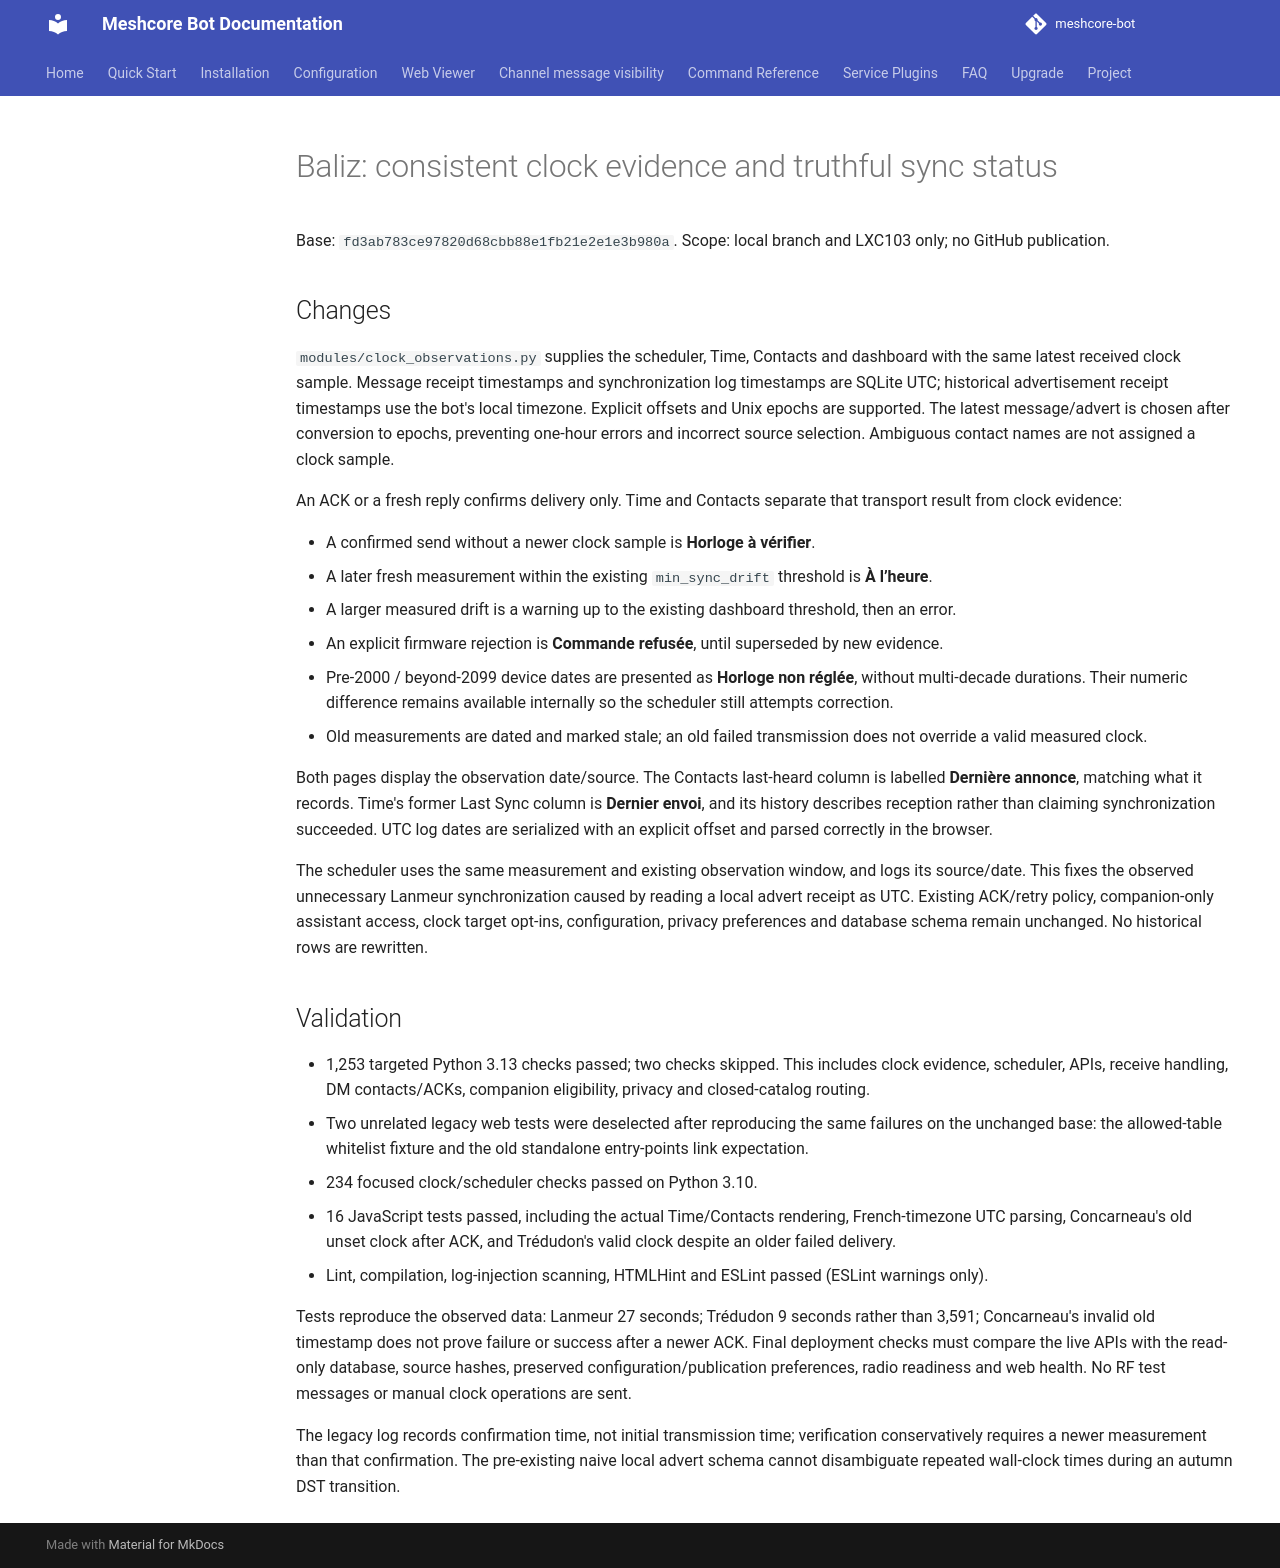

repository: Tigro14/meshcore-bot · page: validation/baliz-clock-evidence-20261105/index.html · generator: mkdocs

# Baliz: consistent clock evidence and truthful sync status

Base: `fd3ab783ce97820d68cbb88e1fb21e2e1e3b980a`.
Scope: local branch and LXC103 only; no GitHub publication.

## Changes

`modules/clock_observations.py` supplies the scheduler, Time, Contacts and dashboard with the same latest received clock sample. Message receipt timestamps and synchronization log timestamps are SQLite UTC; historical advertisement receipt timestamps use the bot's local timezone. Explicit offsets and Unix epochs are supported. The latest message/advert is chosen after conversion to epochs, preventing one-hour errors and incorrect source selection. Ambiguous contact names are not assigned a clock sample.

An ACK or a fresh reply confirms delivery only. Time and Contacts separate that transport result from clock evidence:

- A confirmed send without a newer clock sample is **Horloge à vérifier**.
- A later fresh measurement within the existing `min_sync_drift` threshold is **À l’heure**.
- A larger measured drift is a warning up to the existing dashboard threshold, then an error.
- An explicit firmware rejection is **Commande refusée**, until superseded by new evidence.
- Pre-2000 / beyond-2099 device dates are presented as **Horloge non réglée**, without multi-decade durations. Their numeric difference remains available internally so the scheduler still attempts correction.
- Old measurements are dated and marked stale; an old failed transmission does not override a valid measured clock.

Both pages display the observation date/source. The Contacts last-heard column is labelled **Dernière annonce**, matching what it records. Time's former Last Sync column is **Dernier envoi**, and its history describes reception rather than claiming synchronization succeeded. UTC log dates are serialized with an explicit offset and parsed correctly in the browser.

The scheduler uses the same measurement and existing observation window, and logs its source/date. This fixes the observed unnecessary Lanmeur synchronization caused by reading a local advert receipt as UTC. Existing ACK/retry policy, companion-only assistant access, clock target opt-ins, configuration, privacy preferences and database schema remain unchanged. No historical rows are rewritten.

## Validation

- 1,253 targeted Python 3.13 checks passed; two checks skipped. This includes clock evidence, scheduler, APIs, receive handling, DM contacts/ACKs, companion eligibility, privacy and closed-catalog routing.
- Two unrelated legacy web tests were deselected after reproducing the same failures on the unchanged base: the allowed-table whitelist fixture and the old standalone entry-points link expectation.
- 234 focused clock/scheduler checks passed on Python 3.10.
- 16 JavaScript tests passed, including the actual Time/Contacts rendering, French-timezone UTC parsing, Concarneau's old unset clock after ACK, and Trédudon's valid clock despite an older failed delivery.
- Lint, compilation, log-injection scanning, HTMLHint and ESLint passed (ESLint warnings only).

Tests reproduce the observed data: Lanmeur 27 seconds; Trédudon 9 seconds rather than 3,591; Concarneau's invalid old timestamp does not prove failure or success after a newer ACK. Final deployment checks must compare the live APIs with the read-only database, source hashes, preserved configuration/publication preferences, radio readiness and web health. No RF test messages or manual clock operations are sent.

The legacy log records confirmation time, not initial transmission time; verification conservatively requires a newer measurement than that confirmation. The pre-existing naive local advert schema cannot disambiguate repeated wall-clock times during an autumn DST transition.
